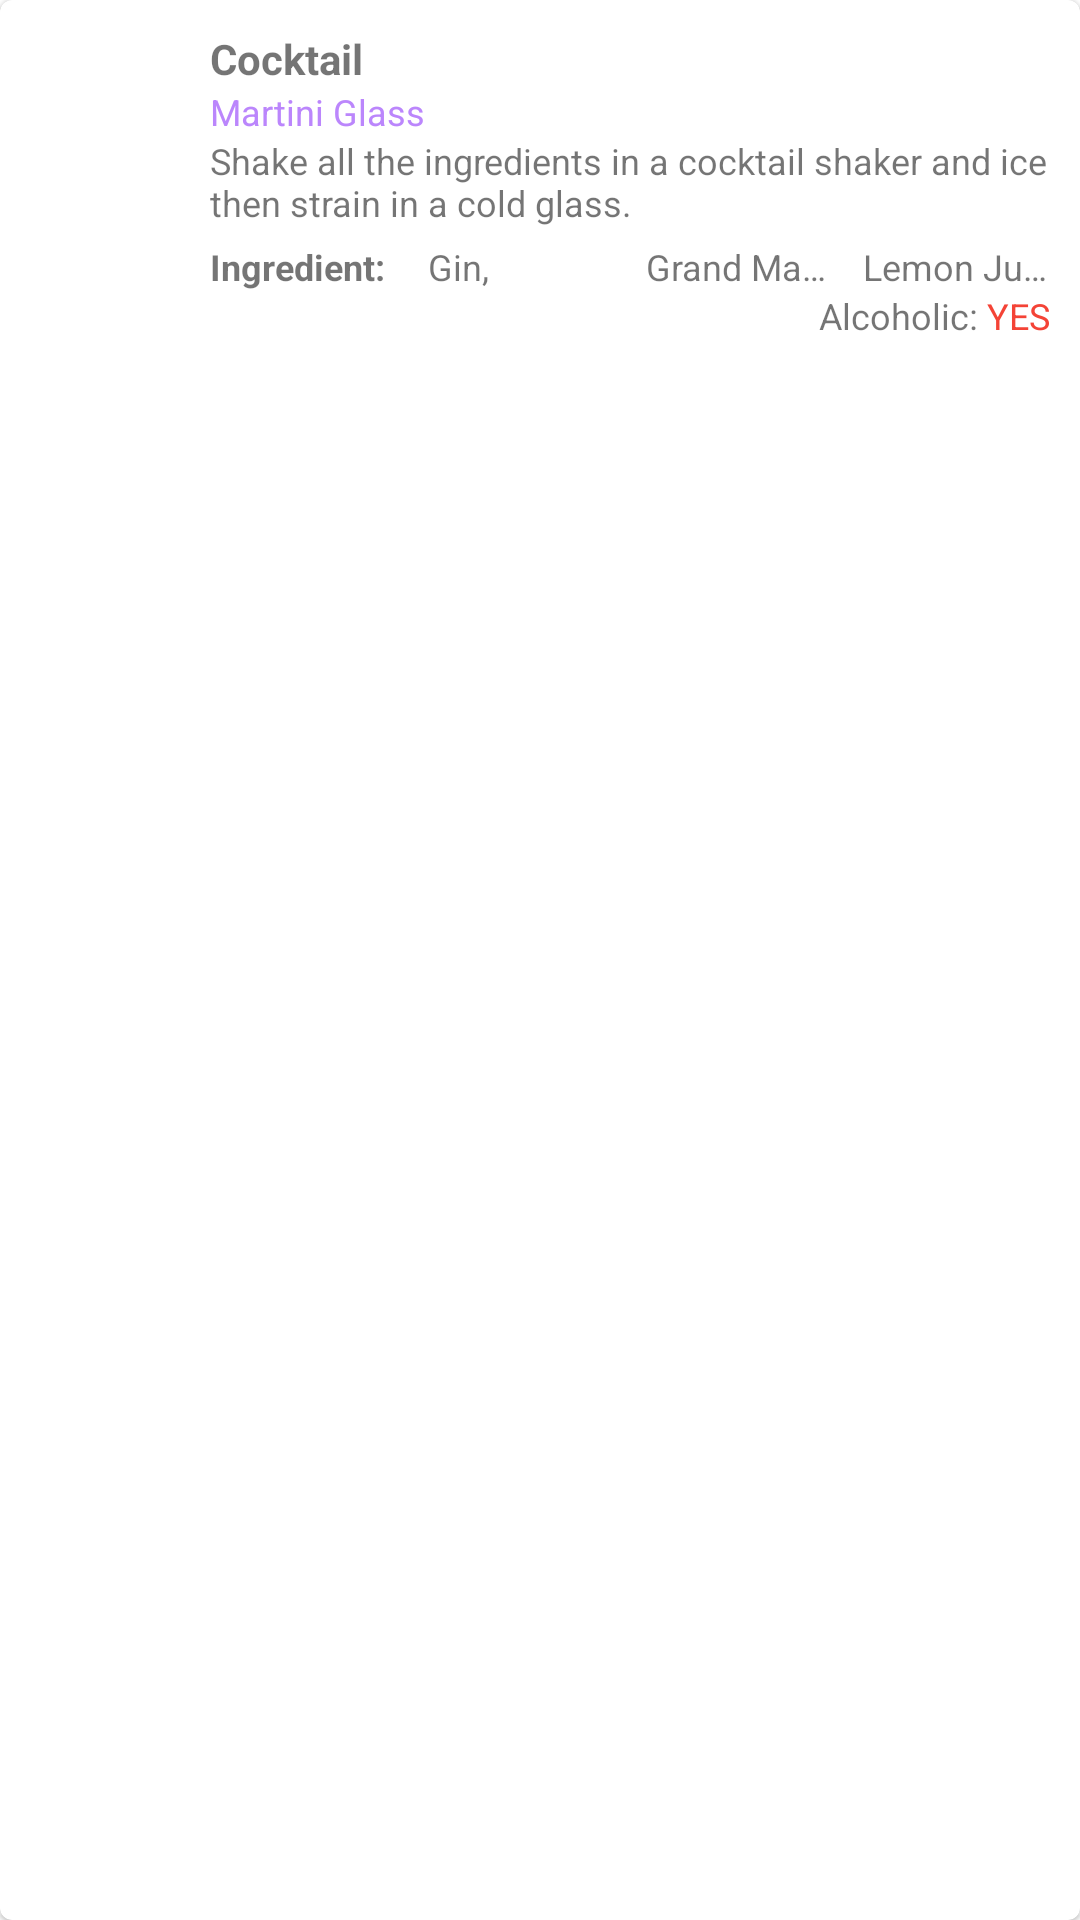

The Android layout XML behind this screen, and the referenced resources:
<!-- AndroidManifest.xml: application theme Theme.TheSearch -->
<!-- res/layout/itemview_search.xml -->
<?xml version="1.0" encoding="utf-8"?>
<com.google.android.material.card.MaterialCardView xmlns:android="http://schemas.android.com/apk/res/android"
    android:layout_width="match_parent"
    android:layout_height="wrap_content"
    xmlns:app="http://schemas.android.com/apk/res-auto"
    android:layout_marginBottom="@dimen/margin_smallest">

    <androidx.appcompat.widget.LinearLayoutCompat
        android:layout_width="match_parent"
        android:layout_height="wrap_content"
        android:padding="@dimen/padding_small"
        android:orientation="horizontal">

        <com.google.android.material.imageview.ShapeableImageView
            android:id="@+id/strDrinkThumb"
            android:layout_width="50dp"
            android:layout_height="50dp"
            android:layout_gravity="center"
            android:src="@drawable/logo"
            app:shapeAppearance="@style/ShapeAppearanceOverlay.App.CornerSize50Percent"/>

        <androidx.appcompat.widget.LinearLayoutCompat
            android:layout_width="match_parent"
            android:layout_height="wrap_content"
            android:layout_marginStart="@dimen/margin_small"
            android:orientation="vertical">

            <com.google.android.material.textview.MaterialTextView
                android:id="@+id/strCategory"
                android:layout_width="wrap_content"
                android:layout_height="wrap_content"
                android:textStyle="bold"
                android:text="Cocktail"/>

            <com.google.android.material.textview.MaterialTextView
                android:id="@+id/strGlass"
                android:layout_width="wrap_content"
                android:layout_height="wrap_content"
                android:textColor="@color/colorAccent"
                android:textSize="@dimen/text_size_smallest"
                android:text="Martini Glass"/>

            <com.google.android.material.textview.MaterialTextView
                android:id="@+id/strInstructions"
                android:layout_width="wrap_content"
                android:layout_height="wrap_content"
                android:textSize="@dimen/text_size_smallest"
                android:maxLines="3"
                android:ellipsize="end"
                android:text="Shake all the ingredients in a cocktail shaker and ice then strain in a cold glass."/>

            <androidx.appcompat.widget.LinearLayoutCompat
                android:id="@+id/expand"
                android:layout_width="match_parent"
                android:layout_height="wrap_content"
                android:layout_marginTop="@dimen/margin_smallest"
                android:visibility="visible"
                android:orientation="horizontal">

                <com.google.android.material.textview.MaterialTextView
                    android:layout_width="match_parent"
                    android:layout_height="wrap_content"
                    android:layout_weight="1"
                    android:textSize="@dimen/text_size_smallest"
                    android:text="Ingredient: "
                    android:textStyle="bold"/>

                <View
                    android:layout_width="10dp"
                    android:layout_height="10dp"/>

                <com.google.android.material.textview.MaterialTextView
                    android:id="@+id/strIngredient1"
                    android:layout_width="match_parent"
                    android:layout_height="wrap_content"
                    android:layout_weight="1"
                    android:textSize="@dimen/text_size_smallest"
                    android:text="Gin, "/>
                <View
                    android:layout_width="10dp"
                    android:layout_height="10dp"/>

                <com.google.android.material.textview.MaterialTextView
                    android:id="@+id/strIngredient2"
                    android:layout_width="match_parent"
                    android:layout_height="wrap_content"
                    android:maxLines="1"
                    android:ellipsize="end"
                    android:layout_weight="1"
                    android:textSize="@dimen/text_size_smallest"
                    android:text="Grand Marnier, "/>

                <View
                    android:layout_width="10dp"
                    android:layout_height="10dp"/>

                <com.google.android.material.textview.MaterialTextView
                    android:id="@+id/strIngredient3"
                    android:layout_width="match_parent"
                    android:layout_height="wrap_content"
                    android:layout_weight="1"
                    android:maxLines="1"
                    android:ellipsize="end"
                    android:textSize="@dimen/text_size_smallest"
                    android:text="Lemon Juice, "/>

            </androidx.appcompat.widget.LinearLayoutCompat>

            <androidx.appcompat.widget.LinearLayoutCompat
                android:layout_width="wrap_content"
                android:layout_height="wrap_content"
                android:layout_gravity="end"
                android:orientation="horizontal">

                <com.google.android.material.textview.MaterialTextView
                    android:layout_width="wrap_content"
                    android:layout_height="wrap_content"
                    android:textSize="@dimen/text_size_smallest"
                    android:text="Alcoholic: "/>

                <com.google.android.material.textview.MaterialTextView
                    android:id="@+id/strAlcoholic"
                    android:layout_width="wrap_content"
                    android:layout_height="wrap_content"
                    android:layout_gravity="end"
                    android:textSize="@dimen/text_size_smallest"
                    android:textColor="@color/red"
                    android:text="YES"/>

            </androidx.appcompat.widget.LinearLayoutCompat>

        </androidx.appcompat.widget.LinearLayoutCompat>

    </androidx.appcompat.widget.LinearLayoutCompat>

</com.google.android.material.card.MaterialCardView>
<!-- resources referenced by this layout -->
<resources>
  <color name="colorAccent">#FFBB86FC</color>
  <color name="red">#F44336</color>
  <dimen name="margin_small">10dp</dimen>
  <dimen name="margin_smallest">5dp</dimen>
  <dimen name="padding_small">10dp</dimen>
  <dimen name="text_size_smallest">12sp</dimen>
  <style name="ShapeAppearanceOverlay.App.CornerSize50Percent" parent="">
          <item name="cornerSize">@dimen/radius_small</item>
      </style>
  <style name="Theme.TheSearch" parent="Theme.MaterialComponents.DayNight.DarkActionBar">
          <item name="colorPrimary">@color/colorPrimary</item>
          <item name="colorPrimaryVariant">@color/colorPrimaryDark</item>
          <item name="colorOnPrimary">@color/white</item>
          <item name="colorSecondary">@color/colorSecondary</item>
          <item name="colorSecondaryVariant">@color/colorSecondaryDark</item>
          <item name="colorOnSecondary">@color/black</item>
          <item name="android:statusBarColor" tools:targetApi="l">?attr/colorPrimaryVariant</item>
  
          <item name="android:windowSplashScreenBackground" tools:ignore="NewApi">@color/colorPrimaryDark</item>
          <item name="android:windowSplashScreenAnimatedIcon" tools:ignore="NewApi">@drawable/logo</item>
          <item name="android:windowSplashScreenAnimationDuration" tools:ignore="NewApi">1000</item>
          <item name="android:windowSplashScreenBrandingImage" tools:ignore="NewApi">@drawable/logo</item>
      </style>
  <dimen name="radius_small">10dp</dimen>
  <color name="colorPrimary">#FF6200EE</color>
  <color name="colorPrimaryDark">#FF3700B3</color>
  <color name="white">#FFFFFFFF</color>
  <color name="colorSecondary">#FF03DAC5</color>
  <color name="colorSecondaryDark">#FF018786</color>
  <color name="black">#FF000000</color>
</resources>
